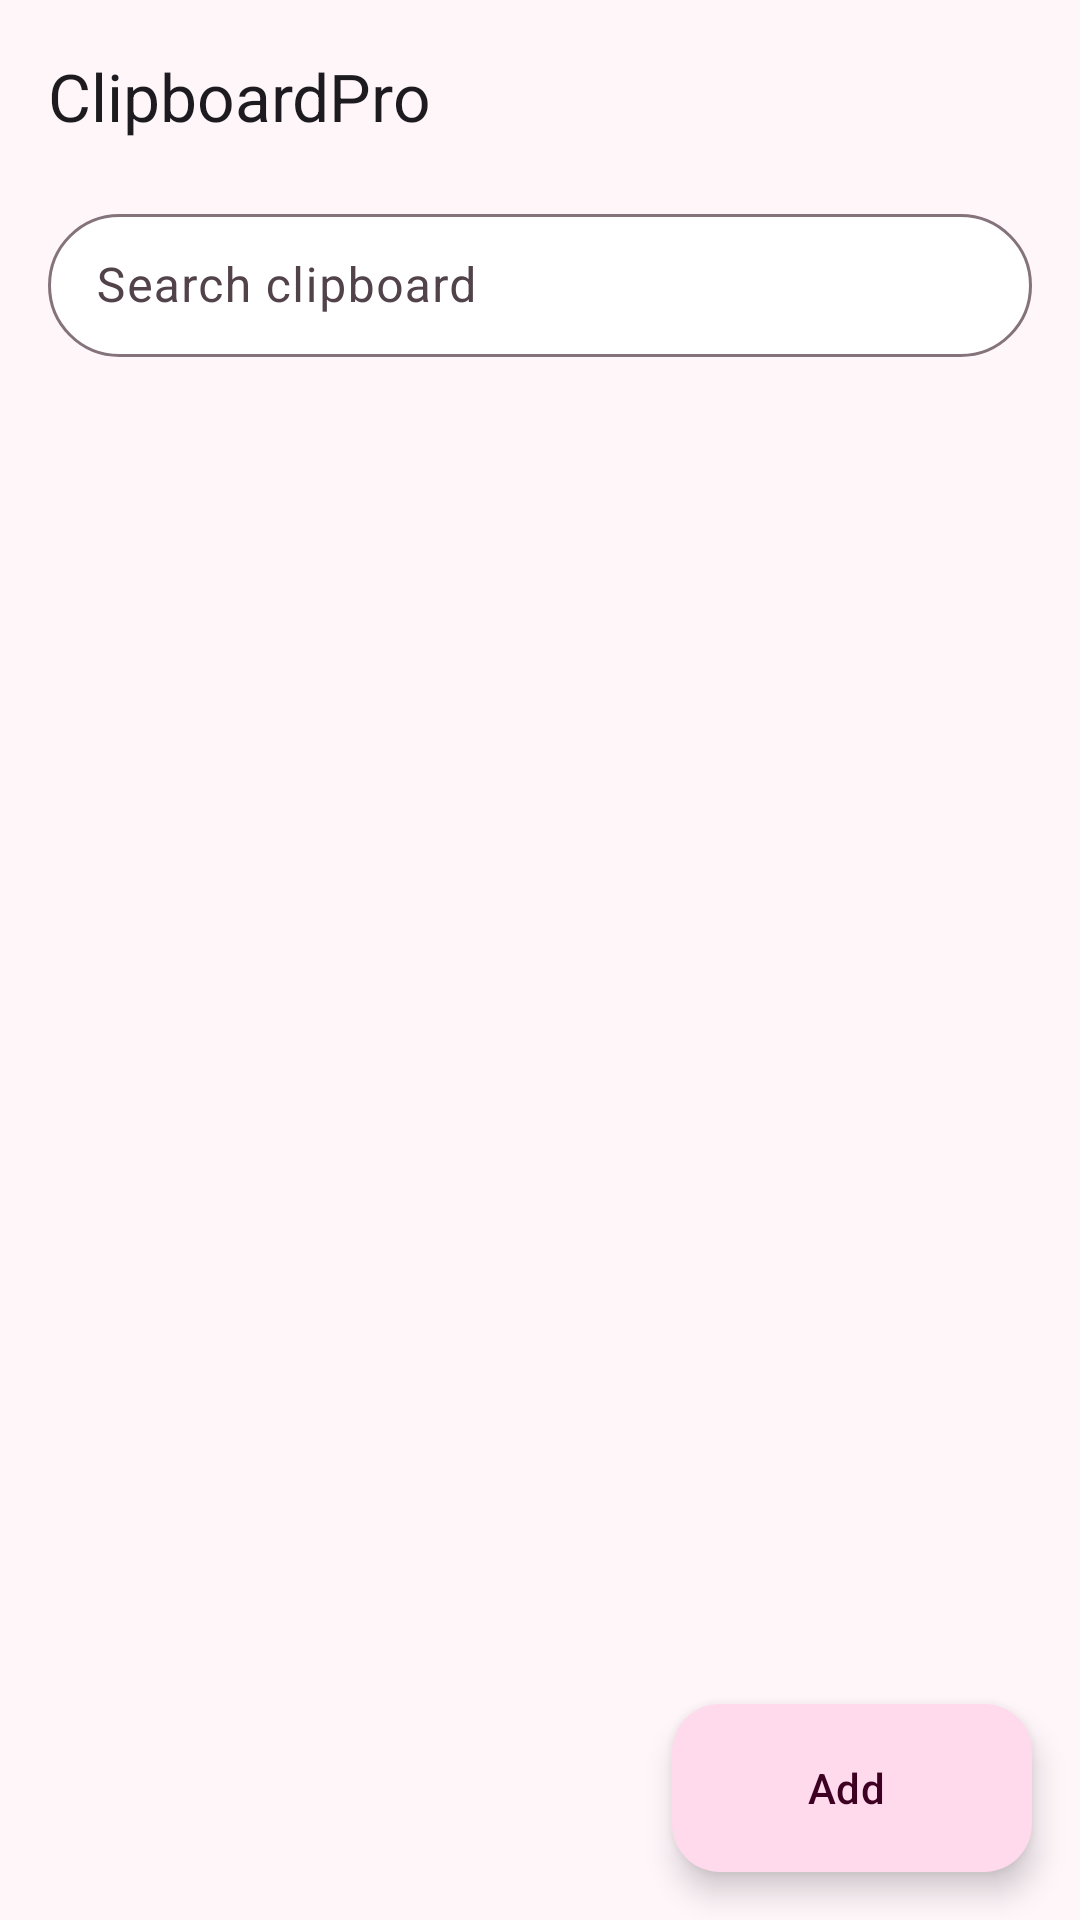

Reconstruct the res/layout file that produces this screen, plus the resources it refers to.
<!-- AndroidManifest.xml: application theme Theme.ClipboardPro -->
<!-- res/layout/activity_main.xml -->
<?xml version="1.0" encoding="utf-8"?>
<androidx.coordinatorlayout.widget.CoordinatorLayout xmlns:android="http://schemas.android.com/apk/res/android"
    xmlns:app="http://schemas.android.com/apk/res-auto"
    android:id="@+id/coordinator"
    android:layout_width="match_parent"
    android:layout_height="match_parent"
    android:background="@color/background">

    <com.google.android.material.appbar.AppBarLayout
        android:layout_width="match_parent"
        android:layout_height="wrap_content"
        android:background="@color/background"
        app:elevation="0dp"
        app:liftOnScroll="false">

        <com.google.android.material.appbar.MaterialToolbar
            android:id="@+id/toolbar"
            android:layout_width="match_parent"
            android:layout_height="?attr/actionBarSize"
            android:background="@color/background"
            app:title="@string/app_name" />

        <com.google.android.material.textfield.TextInputLayout
            android:id="@+id/search_layout"
            style="@style/Widget.Material3.TextInputLayout.OutlinedBox.Dense"
            android:layout_width="match_parent"
            android:layout_height="wrap_content"
            android:layout_marginStart="16dp"
            android:layout_marginTop="2dp"
            android:layout_marginEnd="16dp"
            android:hint="@string/search_hint"
            app:boxBackgroundColor="@color/card_bg"
            app:boxCornerRadiusBottomEnd="26dp"
            app:boxCornerRadiusBottomStart="26dp"
            app:boxCornerRadiusTopEnd="26dp"
            app:boxCornerRadiusTopStart="26dp"
            app:endIconMode="clear_text"
            app:startIconDrawable="@drawable/ic_search">

            <com.google.android.material.textfield.TextInputEditText
                android:id="@+id/search_edit"
                android:layout_width="match_parent"
                android:layout_height="wrap_content"
                android:imeOptions="actionSearch"
                android:inputType="text"
                android:maxLines="1" />
        </com.google.android.material.textfield.TextInputLayout>

        <HorizontalScrollView
            android:layout_width="match_parent"
            android:layout_height="wrap_content"
            android:clipToPadding="false"
            android:paddingStart="12dp"
            android:paddingEnd="12dp"
            android:scrollbars="none">

            <com.google.android.material.chip.ChipGroup
                android:id="@+id/chip_group"
                android:layout_width="wrap_content"
                android:layout_height="wrap_content"
                android:paddingTop="4dp"
                android:paddingBottom="4dp"
                app:chipSpacingHorizontal="8dp"
                app:selectionRequired="true"
                app:singleLine="true"
                app:singleSelection="true" />
        </HorizontalScrollView>
    </com.google.android.material.appbar.AppBarLayout>

    <FrameLayout
        android:layout_width="match_parent"
        android:layout_height="match_parent"
        app:layout_behavior="@string/appbar_scrolling_view_behavior">

        <androidx.recyclerview.widget.RecyclerView
            android:id="@+id/recycler"
            android:layout_width="match_parent"
            android:layout_height="match_parent"
            android:clipToPadding="false"
            android:paddingStart="12dp"
            android:paddingTop="4dp"
            android:paddingEnd="12dp"
            android:paddingBottom="104dp" />

        <LinearLayout
            android:id="@+id/empty_view"
            android:layout_width="match_parent"
            android:layout_height="wrap_content"
            android:layout_gravity="center"
            android:gravity="center_horizontal"
            android:orientation="vertical"
            android:padding="32dp"
            android:visibility="gone">

            <ImageView
                android:layout_width="72dp"
                android:layout_height="72dp"
                android:importantForAccessibility="no"
                android:src="@drawable/ic_paste"
                app:tint="@color/brand_pink" />

            <TextView
                android:id="@+id/empty_title"
                android:layout_width="wrap_content"
                android:layout_height="wrap_content"
                android:layout_marginTop="16dp"
                android:text="@string/empty_title"
                android:textColor="@color/on_surface"
                android:textSize="20sp"
                android:textStyle="bold" />

            <TextView
                android:id="@+id/empty_message"
                android:layout_width="match_parent"
                android:layout_height="wrap_content"
                android:layout_marginTop="8dp"
                android:gravity="center"
                android:text="@string/empty_message"
                android:textColor="@color/on_surface_variant"
                android:textSize="14sp" />
        </LinearLayout>
    </FrameLayout>

    <com.google.android.material.floatingactionbutton.ExtendedFloatingActionButton
        android:id="@+id/fab"
        android:layout_width="wrap_content"
        android:layout_height="wrap_content"
        android:layout_gravity="bottom|end"
        android:layout_margin="16dp"
        android:text="@string/add_clip"
        app:icon="@drawable/ic_add" />
</androidx.coordinatorlayout.widget.CoordinatorLayout>
<!-- resources referenced by this layout -->
<resources>
  <color name="background">#FFF6FA</color>
  <color name="brand_pink">#D6007A</color>
  <color name="card_bg">#FFFFFF</color>
  <color name="on_surface">#1F1A1D</color>
  <color name="on_surface_variant">#52434B</color>
  <string name="add_clip">Add</string>
  <string name="app_name">ClipboardPro</string>
  <string name="empty_message">Copy some text and open ClipboardPro, tap Add to save a note, or use Share → Save to ClipboardPro.</string>
  <string name="empty_title">No clips yet</string>
  <string name="search_hint">Search clipboard</string>
  <style name="Theme.ClipboardPro" parent="Theme.Material3.DayNight.NoActionBar">
          <item name="colorPrimary">@color/brand_pink</item>
          <item name="colorOnPrimary">@color/on_brand</item>
          <item name="colorPrimaryContainer">@color/pink_container</item>
          <item name="colorOnPrimaryContainer">@color/on_pink_container</item>
          <item name="colorSecondary">@color/brand_pink</item>
          <item name="colorOnSecondary">@color/on_brand</item>
          <item name="colorSecondaryContainer">@color/pink_container</item>
          <item name="colorOnSecondaryContainer">@color/on_pink_container</item>
          <item name="colorSurface">@color/surface</item>
          <item name="colorOnSurface">@color/on_surface</item>
          <item name="colorSurfaceVariant">@color/surface_variant</item>
          <item name="colorOnSurfaceVariant">@color/on_surface_variant</item>
          <item name="colorOutline">@color/outline</item>
          <item name="android:colorBackground">@color/background</item>
          <item name="android:windowBackground">@color/background</item>
          <item name="android:statusBarColor">@color/background</item>
          <item name="android:navigationBarColor">@color/background</item>
          <item name="android:windowLightStatusBar">@bool/light_bars</item>
      </style>
  <color name="on_brand">#FFFFFF</color>
  <color name="pink_container">#FFD9EC</color>
  <color name="on_pink_container">#3E0022</color>
  <color name="surface">#FFFFFF</color>
  <color name="surface_variant">#F6E6EE</color>
  <color name="outline">#85737B</color>
</resources>
